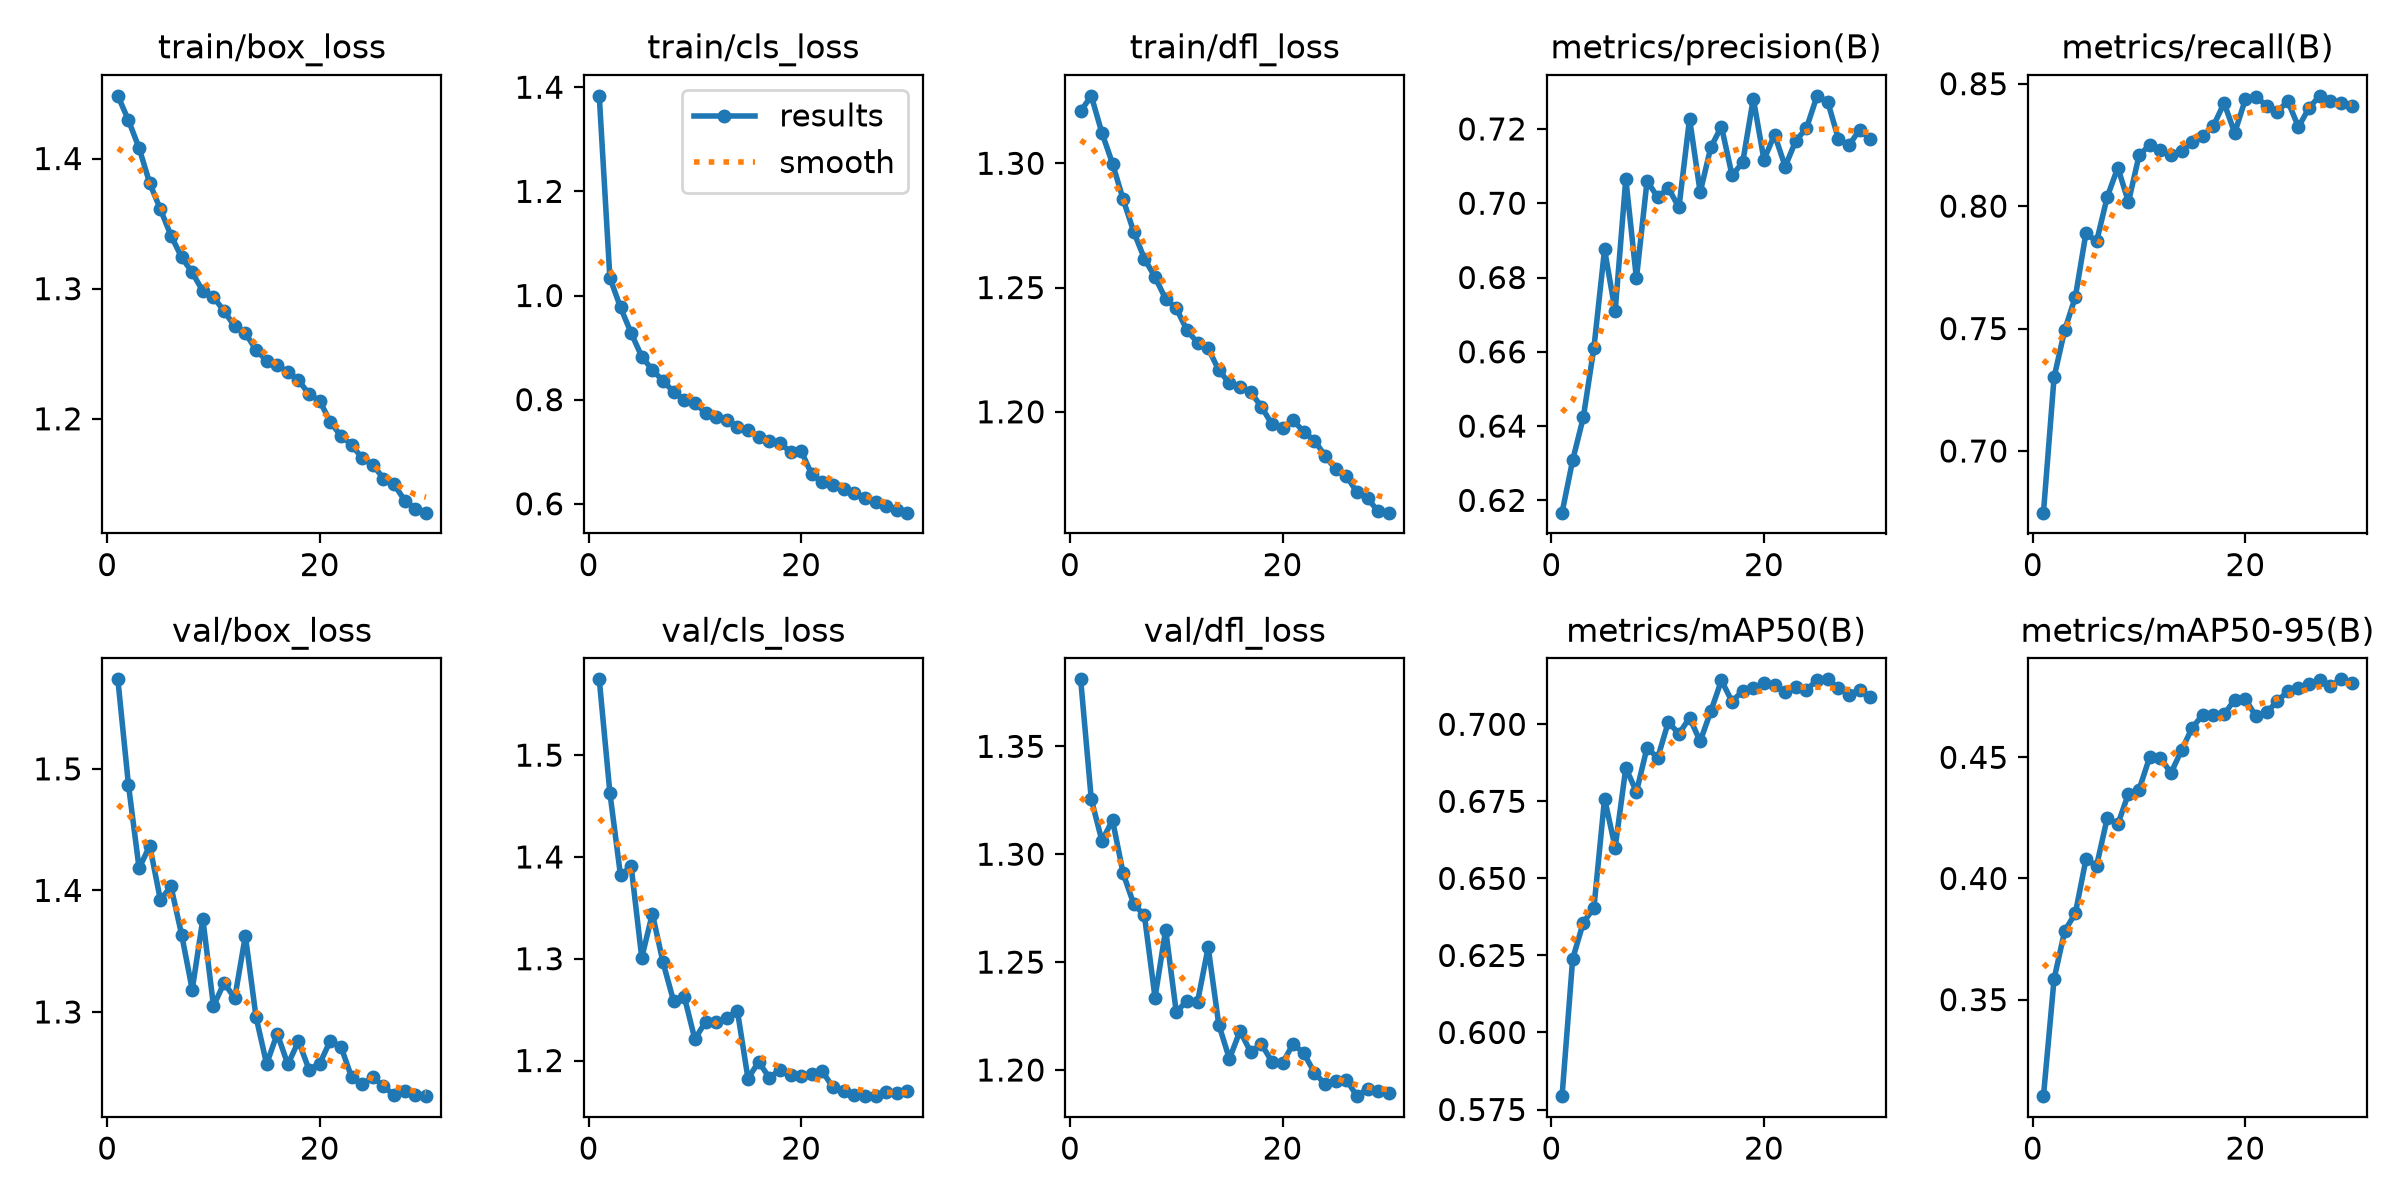

Data behind this chart, as committed beside it:
epoch, time, train/box_loss, train/cls_loss, train/dfl_loss, metrics/precision(B), metrics/recall(B), metrics/mAP50(B), metrics/mAP50-95(B), val/box_loss, val/cls_loss, val/dfl_loss, lr/pg0, lr/pg1, lr/pg2
1, 1268, 1.448, 1.383, 1.321, 0.6167, 0.6748, 0.5793, 0.3101, 1.574, 1.574, 1.381, 0.0005555, 0.0005555, 0.0005555
2, 2715, 1.429, 1.034, 1.327, 0.6308, 0.7301, 0.6239, 0.3585, 1.487, 1.463, 1.326, 0.001075, 0.001075, 0.001075
3, 3567, 1.408, 0.9772, 1.312, 0.6423, 0.7494, 0.6356, 0.3784, 1.418, 1.382, 1.306, 0.001557, 0.001557, 0.001557
4, 4384, 1.381, 0.928, 1.3, 0.6611, 0.7629, 0.6405, 0.3856, 1.437, 1.391, 1.316, 0.001502, 0.001502, 0.001502
5, 5543, 1.361, 0.8827, 1.285, 0.6875, 0.789, 0.6759, 0.4079, 1.392, 1.301, 1.291, 0.001447, 0.001447, 0.001447
6, 6837, 1.341, 0.8571, 1.272, 0.671, 0.7856, 0.66, 0.4052, 1.403, 1.344, 1.277, 0.001392, 0.001392, 0.001392
7, 7641, 1.324, 0.8361, 1.262, 0.7065, 0.8037, 0.6859, 0.4249, 1.364, 1.296, 1.272, 0.001337, 0.001337, 0.001337
8, 9003, 1.312, 0.8148, 1.254, 0.6797, 0.8157, 0.6781, 0.4224, 1.318, 1.258, 1.234, 0.001282, 0.001282, 0.001282
9, 10004, 1.298, 0.8001, 1.245, 0.706, 0.8017, 0.6924, 0.435, 1.376, 1.263, 1.265, 0.001227, 0.001227, 0.001227
10, 11641, 1.293, 0.7937, 1.242, 0.7016, 0.8207, 0.6891, 0.4367, 1.305, 1.221, 1.227, 0.001172, 0.001172, 0.001172
11, 12446, 1.283, 0.7744, 1.233, 0.7041, 0.825, 0.7007, 0.4501, 1.324, 1.238, 1.232, 0.001117, 0.001117, 0.001117
12, 13247, 1.271, 0.7671, 1.228, 0.6988, 0.8229, 0.6969, 0.4498, 1.311, 1.237, 1.232, 0.001062, 0.001062, 0.001062
13, 14048, 1.266, 0.7617, 1.226, 0.7228, 0.8211, 0.7021, 0.4435, 1.363, 1.242, 1.257, 0.001007, 0.001007, 0.001007
14, 15518, 1.253, 0.748, 1.217, 0.703, 0.8226, 0.6945, 0.4529, 1.296, 1.249, 1.221, 0.0009519, 0.0009519, 0.0009519
15, 16587, 1.245, 0.7417, 1.212, 0.715, 0.8263, 0.7042, 0.4622, 1.257, 1.182, 1.205, 0.0008968, 0.0008968, 0.0008968
16, 17420, 1.241, 0.7287, 1.21, 0.7207, 0.8286, 0.7143, 0.4675, 1.282, 1.199, 1.218, 0.0008418, 0.0008418, 0.0008418
17, 18244, 1.236, 0.7208, 1.208, 0.7075, 0.8328, 0.7074, 0.4673, 1.257, 1.183, 1.208, 0.0007868, 0.0007868, 0.0007868
18, 19077, 1.23, 0.7167, 1.202, 0.711, 0.8421, 0.7109, 0.4677, 1.276, 1.191, 1.212, 0.0007318, 0.0007318, 0.0007318
19, 20551, 1.219, 0.6995, 1.195, 0.7282, 0.8299, 0.7117, 0.4738, 1.252, 1.186, 1.204, 0.0006768, 0.0006768, 0.0006768
20, 22978, 1.214, 0.7016, 1.193, 0.7117, 0.8436, 0.7134, 0.474, 1.258, 1.185, 1.203, 0.0006218, 0.0006218, 0.0006218
21, 23902, 1.198, 0.6563, 1.197, 0.7185, 0.8446, 0.7126, 0.467, 1.276, 1.186, 1.212, 0.0005668, 0.0005668, 0.0005668
22, 25203, 1.187, 0.6421, 1.192, 0.7099, 0.8411, 0.7106, 0.4686, 1.271, 1.189, 1.208, 0.0005118, 0.0005118, 0.0005118
23, 27422, 1.18, 0.637, 1.188, 0.7168, 0.8386, 0.7119, 0.4731, 1.246, 1.174, 1.199, 0.0004568, 0.0004568, 0.0004568
24, 28225, 1.17, 0.629, 1.182, 0.7202, 0.8428, 0.7112, 0.4773, 1.24, 1.17, 1.193, 0.0004017, 0.0004017, 0.0004017
25, 29025, 1.165, 0.6215, 1.177, 0.7289, 0.8323, 0.7143, 0.4785, 1.247, 1.167, 1.195, 0.0003467, 0.0003467, 0.0003467
26, 29847, 1.154, 0.6106, 1.174, 0.7273, 0.8402, 0.7146, 0.4801, 1.239, 1.165, 1.196, 0.0002917, 0.0002917, 0.0002917
27, 30678, 1.15, 0.6033, 1.168, 0.7174, 0.845, 0.7118, 0.4821, 1.232, 1.165, 1.188, 0.0002367, 0.0002367, 0.0002367
28, 32038, 1.137, 0.5966, 1.165, 0.7156, 0.8431, 0.7096, 0.4794, 1.235, 1.169, 1.191, 0.0001817, 0.0001817, 0.0001817
29, 34656, 1.131, 0.5886, 1.16, 0.7198, 0.8423, 0.7112, 0.4822, 1.232, 1.168, 1.19, 0.0001267, 0.0001267, 0.0001267
30, 35456, 1.128, 0.583, 1.159, 0.7172, 0.8407, 0.7088, 0.4805, 1.231, 1.17, 1.189, 7.1681e-05, 7.1681e-05, 7.1681e-05
